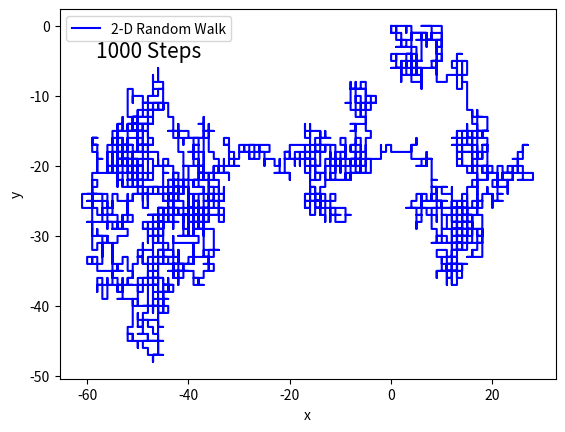
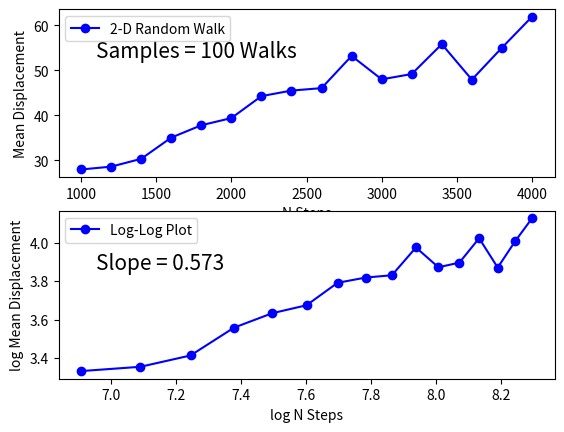

These charts were generated, in order, by the following Python code:
"""
Created on Thu Oct 10 23:37:58 2013
[redacted]
[redacted]
"""

# Problem 1 (EBB6)
"""
Simulation of a random walk in 2-Dimensions on a lattice of evenly spaced points.  
"""

import numpy as np
import matplotlib.pyplot as plt


# Part 1
# calculate mean displacement of random walker on a square 2-D grid
#*******************************************************************
# define range of N steps to compute random walk for and number of sample walks per N
Nsteps = range(1000,4200,200)
Nwalks = 100

Mdisp = []  # stores mean displacement for each N over number of samples

# loop to iterate over random walk steps and samples to run per step
for i in Nsteps:    
    disp = []  # stores displacements for each N per walk
   
   # run the random walk for number of samples per N
    for j in range(Nwalks):
        # define start position at origin of 2-D x,y grid
        pos = [0,0]
        
        # store x,y positions for plotting path
        xp = [0]
        yp = [0]
                
        # generate array of random uniform numbers between [0,1)
        rand = np.random.uniform(0,1,i)
        
        # loop through array of random numbers for random walk
        for k in range(i):
            # depending on random number go right, left, up, or down by 1 unit
            if 0.00 <= rand[k] < 0.25: pos[0] = pos[0]+1
            if 0.25 <= rand[k] < 0.50: pos[0] = pos[0]-1
            if 0.50 <= rand[k] < 0.75: pos[1] = pos[1]+1
            if 0.75 <= rand[k] < 1.00: pos[1] = pos[1]-1
                
            # append x,y position for plotting path
            xp.append(pos[0])
            yp.append(pos[1])
        
        # get total displacement traveled and store to array
        dist = (pos[0]**2 + pos[1]**2)**0.5
        disp.append(dist)
    
    # get mean displacement for each N steps over 100 samples
    mean = np.average(disp)
    Mdisp.append(mean)
    
# relation should be a power function so take logs of both sides
x = np.log(np.array(Nsteps))
y = np.log(np.array(Mdisp))
# calculate slope of log-log plot to get power coefficient
rise = y[len(y)-1] - y[0]
run = x[len(x)-1] - x[0]
slope = round(rise/run,3)


# plot random walk path
plt.figure()
plt.plot(xp,yp,'b',label='2-D Random Walk')
plt.xlabel('x')
plt.ylabel('y')
plt.annotate('1000 Steps',fontsize=15,xy=(0.15,0.78),xycoords='figure fraction')
plt.legend(loc=2)

# plot mean displacement vs N steps 
plt.figure()
plt.subplot(211)
plt.plot(Nsteps,Mdisp,'bo-',label='2-D Random Walk')
plt.xlabel('N Steps')
plt.ylabel('Mean Displacement')
plt.annotate('Samples = '+str(Nwalks)+' Walks',fontsize=15,xy=(0.15,0.78),xycoords='figure fraction')
plt.legend(loc=2)
    
# plot log-log of mean displacement vs N steps 
plt.subplot(212)
plt.plot(x,y,'bo-',label='Log-Log Plot')
plt.xlabel('log N Steps')
plt.ylabel('log Mean Displacement')
plt.annotate('Slope = '+str(slope),fontsize=15,xy=(0.15,0.34),xycoords='figure fraction')
plt.legend(loc=2)